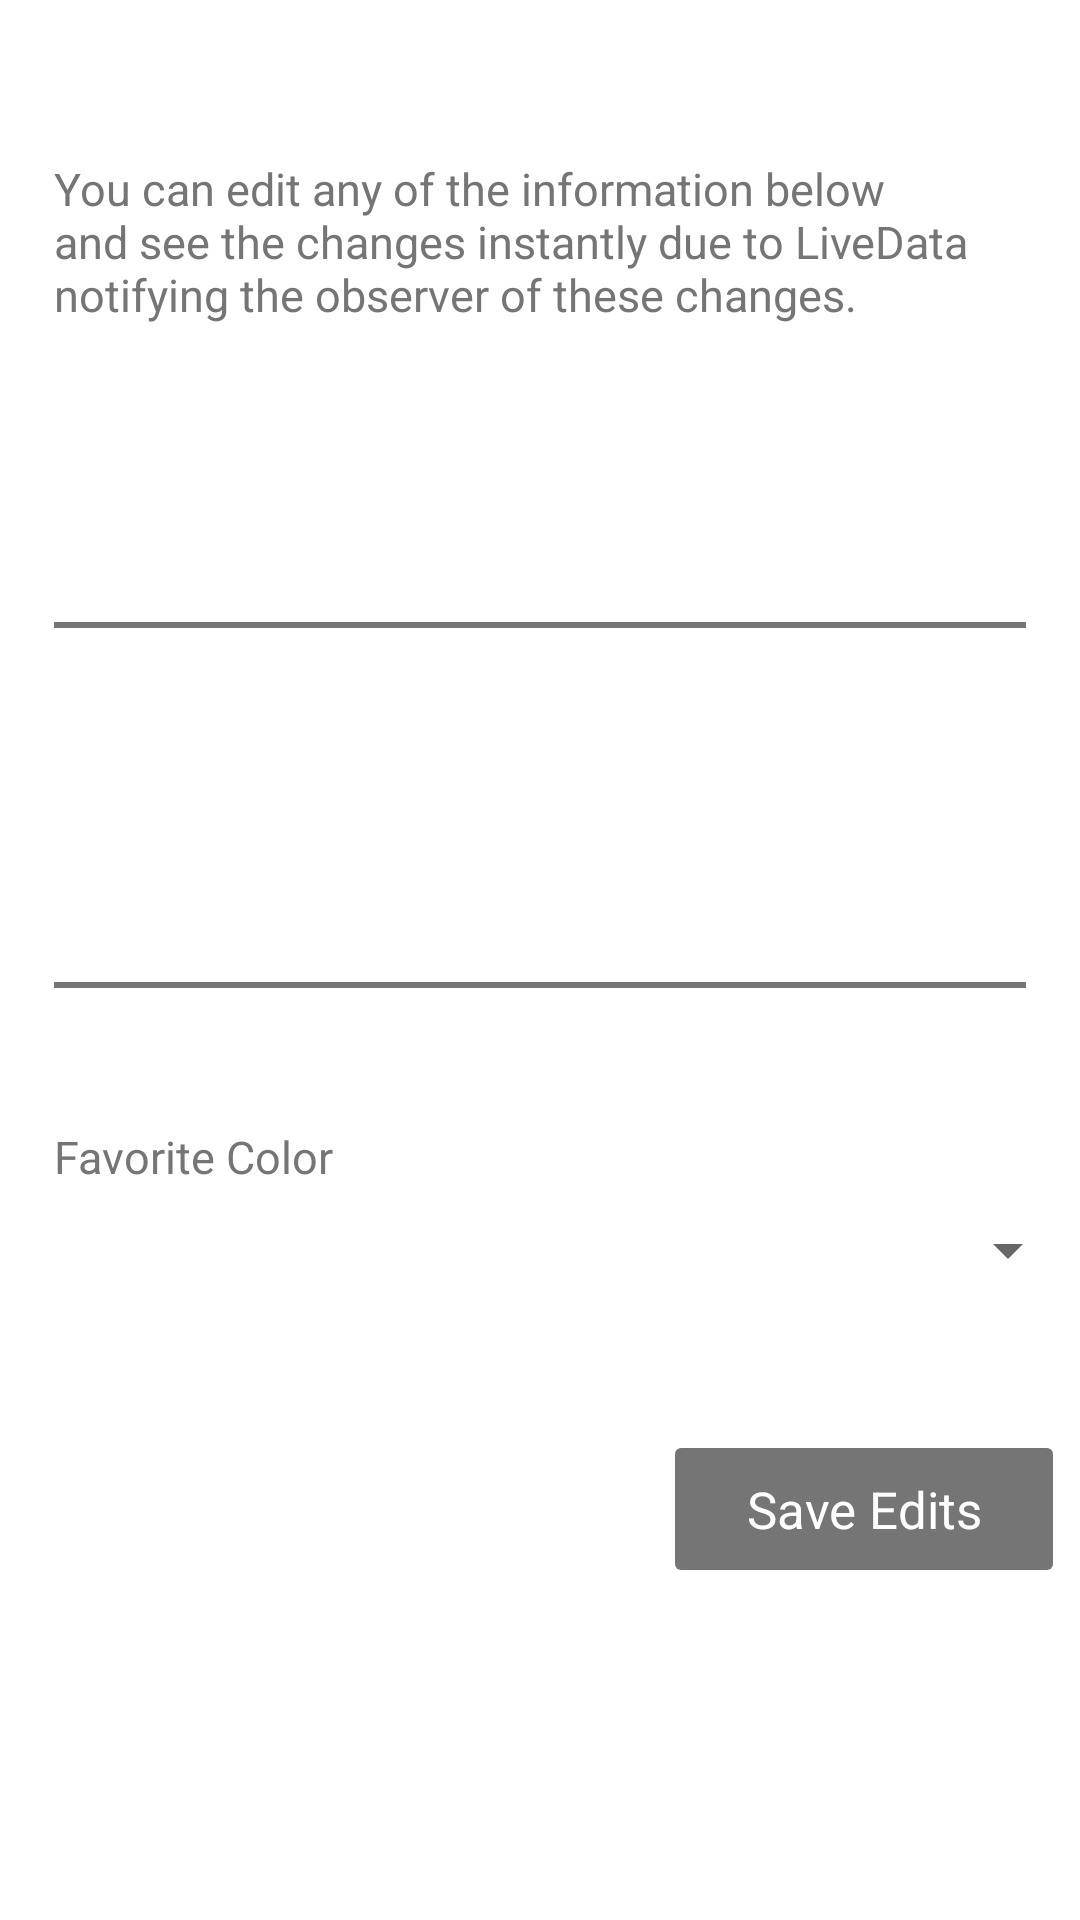

Layout XML and referenced resources for this Android screen:
<!-- AndroidManifest.xml: application theme AppTheme -->
<!-- res/layout/fragment_edit.xml -->
<?xml version="1.0" encoding="utf-8"?>
<RelativeLayout xmlns:android="http://schemas.android.com/apk/res/android"
    xmlns:tools="http://schemas.android.com/tools"
    android:layout_width="match_parent"
    android:layout_height="match_parent"
    android:background="@color/white"
    android:clickable="true"
    tools:context=".activity.MainActivity">

    <LinearLayout
        android:layout_width="match_parent"
        android:layout_height="match_parent"
        android:orientation="vertical">

        
        <include
            android:id="@+id/header"
            layout="@layout/item_header"
            android:layout_width="match_parent"
            android:layout_height="wrap_content" />

        
        <TextView
            android:layout_width="wrap_content"
            android:layout_height="wrap_content"
            android:layout_marginStart="@dimen/scaling_20"
            android:layout_marginLeft="@dimen/scaling_20"
            android:layout_marginTop="@dimen/scaling_30"
            android:layout_marginEnd="@dimen/scaling_20"
            android:layout_marginRight="@dimen/scaling_20"
            android:text="@string/edit_entry_description"
            android:textColor="@color/md_grey_600"
            android:textSize="@dimen/font_size_16" />

        
        <include
            android:id="@+id/item_name"
            layout="@layout/item_profile"
            android:layout_width="match_parent"
            android:layout_height="wrap_content"
            android:layout_marginTop="@dimen/scaling_30" />

        
        <View
            android:id="@+id/v_divider_a"
            android:layout_width="match_parent"
            android:layout_height="2dp"
            android:layout_marginStart="@dimen/scaling_20"
            android:layout_marginLeft="@dimen/scaling_20"
            android:layout_marginEnd="@dimen/scaling_20"
            android:layout_marginRight="@dimen/scaling_20"
            android:background="@color/md_grey_600" />

        
        <include
            android:id="@+id/item_email"
            layout="@layout/item_profile"
            android:layout_width="match_parent"
            android:layout_height="wrap_content"
            android:layout_marginTop="@dimen/scaling_40" />

        
        <View
            android:id="@+id/v_divider_b"
            android:layout_width="match_parent"
            android:layout_height="2dp"
            android:layout_marginStart="@dimen/scaling_20"
            android:layout_marginLeft="@dimen/scaling_20"
            android:layout_marginEnd="@dimen/scaling_20"
            android:layout_marginRight="@dimen/scaling_20"
            android:background="@color/md_grey_600" />

        
        <TextView
            android:layout_width="wrap_content"
            android:layout_height="wrap_content"
            android:layout_marginStart="@dimen/scaling_20"
            android:layout_marginLeft="@dimen/scaling_20"
            android:layout_marginTop="@dimen/scaling_40"
            android:text="@string/favorite_color"
            android:textColor="@color/md_grey_600"
            android:textSize="@dimen/font_size_16" />

        
        <Spinner
            android:id="@+id/spnr_favorite_color"
            android:layout_width="match_parent"
            android:layout_height="wrap_content"
            android:layout_marginStart="@dimen/scaling_20"
            android:layout_marginLeft="@dimen/scaling_20"
            android:layout_marginTop="@dimen/scaling_10"
            android:popupBackground="@color/white"
            android:scrollbars="none"
            android:spinnerMode="dropdown" />

        
        <TextView
            android:id="@+id/tv_edit"
            android:layout_width="@dimen/scaling_140"
            android:layout_height="wrap_content"
            android:layout_alignParentEnd="true"
            android:layout_alignParentRight="true"
            android:layout_gravity="end"
            android:layout_marginTop="@dimen/scaling_60"
            android:layout_marginEnd="@dimen/scaling_10"
            android:layout_marginRight="@dimen/scaling_10"
            android:background="@drawable/pill_grey"
            android:gravity="center"
            android:padding="@dimen/scaling_10"
            android:text="@string/save_edits"
            android:textColor="@color/white"
            android:textSize="@dimen/font_size_18" />

    </LinearLayout>

</RelativeLayout>
<!-- res/layout/item_header.xml (included above) -->
<?xml version="1.0" encoding="utf-8"?>
<RelativeLayout xmlns:android="http://schemas.android.com/apk/res/android"
    xmlns:tools="http://schemas.android.com/tools"
    android:layout_width="match_parent"
    android:layout_height="wrap_content"
    tools:ignore="ContentDescription">

    
    <ImageView
        android:id="@+id/iv_back"
        android:layout_width="@dimen/scaling_50"
        android:layout_height="@dimen/scaling_50"
        android:layout_gravity="center"
        android:visibility="gone"
        android:src="@drawable/arrow_back_button_black" />

    
    <TextView
        android:id="@+id/tv_title"
        android:layout_width="wrap_content"
        android:layout_height="wrap_content"
        android:layout_centerInParent="true"
        android:textColor="@color/black"
        android:textSize="@dimen/font_size_20" />

</RelativeLayout>
<!-- res/layout/item_profile.xml (included above) -->
<?xml version="1.0" encoding="utf-8"?>
<FrameLayout xmlns:android="http://schemas.android.com/apk/res/android"
    xmlns:tools="http://schemas.android.com/tools"
    android:layout_width="match_parent"
    android:layout_height="wrap_content"
    tools:ignore="ContentDescription"
    tools:targetApi="o">

    <RelativeLayout
        android:layout_width="match_parent"
        android:layout_height="@dimen/scaling_80"
        tools:ignore="UselessParent">

        <LinearLayout
            android:id="@+id/ll_wrapper"
            android:layout_width="match_parent"
            android:layout_height="wrap_content"
            android:layout_toStartOf="@+id/iv_check_mark"
            android:layout_toLeftOf="@+id/iv_check_mark"
            android:layout_toEndOf="@id/iv_icon"
            android:layout_toRightOf="@id/iv_icon"
            android:orientation="vertical"
            android:paddingStart="@dimen/scaling_15"
            android:paddingLeft="@dimen/scaling_15"
            android:paddingEnd="@dimen/scaling_10"
            android:paddingRight="@dimen/scaling_10">

            
            <TextView
                android:id="@+id/tv_label"
                android:layout_width="wrap_content"
                android:layout_height="wrap_content"
                android:textColor="@color/md_grey_600"
                android:textSize="@dimen/font_size_16" />

            <RelativeLayout
                android:layout_width="match_parent"
                android:layout_height="wrap_content"
                android:layout_marginTop="@dimen/scaling_10">

                
                <EditText
                    android:id="@+id/edt_input"
                    android:layout_width="match_parent"
                    android:layout_height="wrap_content"
                    android:background="@color/transparent"
                    android:importantForAutofill="no"
                    android:inputType="text"
                    android:maxLength="40"
                    android:padding="@dimen/scaling_15"
                    android:textSize="@dimen/font_size_16" />

                
                <ImageView
                    android:id="@+id/iv_clear"
                    android:layout_width="@dimen/scaling_26"
                    android:layout_height="@dimen/scaling_26"
                    android:layout_alignParentEnd="true"
                    android:layout_alignParentRight="true"
                    android:layout_centerVertical="true"
                    android:padding="@dimen/scaling_4"
                    android:scaleType="fitXY"
                    android:src="@drawable/clear_x_icon"
                    android:visibility="gone" />

            </RelativeLayout>

        </LinearLayout>

        
        <ImageView
            android:id="@+id/iv_check_mark"
            android:layout_width="@dimen/scaling_26"
            android:layout_height="@dimen/scaling_26"
            android:layout_alignParentEnd="true"
            android:layout_alignParentRight="true"
            android:layout_alignParentBottom="true"
            android:layout_marginEnd="@dimen/scaling_15"
            android:layout_marginRight="@dimen/scaling_15"
            android:layout_marginBottom="@dimen/scaling_12"
            android:src="@drawable/green_check_mark_icon"
            android:visibility="invisible" />

    </RelativeLayout>

</FrameLayout>
<!-- resources referenced by this layout -->
<resources>
  <color name="black">#000000</color>
  <color name="md_grey_600">#757575</color>
  <color name="transparent">#00000000</color>
  <color name="white">#ffffff</color>
  <dimen name="font_size_16">16sp</dimen>
  <dimen name="font_size_18">18sp</dimen>
  <dimen name="font_size_20">20sp</dimen>
  <dimen name="scaling_10">10dp</dimen>
  <dimen name="scaling_12">12dp</dimen>
  <dimen name="scaling_140">140dp</dimen>
  <dimen name="scaling_15">15dp</dimen>
  <dimen name="scaling_20">20dp</dimen>
  <dimen name="scaling_26">26dp</dimen>
  <dimen name="scaling_30">30dp</dimen>
  <dimen name="scaling_4">4dp</dimen>
  <dimen name="scaling_40">40dp</dimen>
  <dimen name="scaling_50">50dp</dimen>
  <dimen name="scaling_60">60dp</dimen>
  <dimen name="scaling_80">80dp</dimen>
  <!-- drawable arrow_back_button_black: png bitmap (drawable, 555 bytes) -->
  <!-- drawable clear_x_icon: png bitmap (drawable, 564 bytes) -->
  <!-- drawable green_check_mark_icon: png bitmap (drawable, 6361 bytes) -->
  <!-- drawable pill_grey (drawable) -->
  <?xml version="1.0" encoding="utf-8"?>
  <shape xmlns:android="http://schemas.android.com/apk/res/android"
      android:shape="rectangle">
      <solid android:color="@color/md_grey_600" />
      <size
          android:width="@dimen/scaling_100"
          android:height="@dimen/scaling_30" />
      <corners android:radius="@dimen/scaling_2" />
  </shape>
  <string name="edit_entry_description">You can edit any of the information below and see
          the changes instantly due to LiveData notifying the observer of these changes.</string>
  <string name="favorite_color">Favorite Color</string>
  <string name="save_edits">Save Edits</string>
  <style name="AppTheme" parent="Theme.AppCompat.Light.DarkActionBar">
          
          <item name="android:windowBackground">@color/transparent</item>
          <item name="android:windowFullscreen">true</item>
      </style>
  <dimen name="scaling_100">100dp</dimen>
  <dimen name="scaling_2">2dp</dimen>
</resources>
